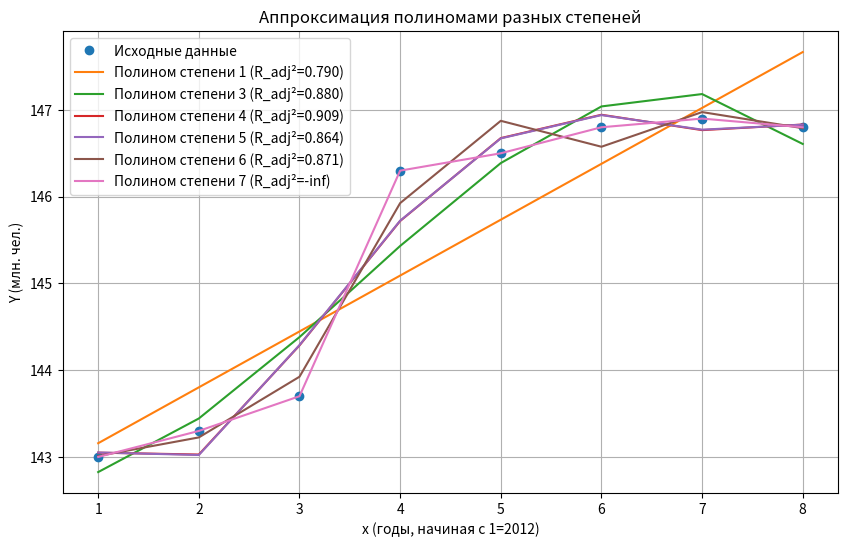

Here is the Python script that generated this plot:
import numpy as np
import matplotlib.pyplot as plt

# Исходные данные (вариант 19)
x = np.array([1, 2, 3, 4, 5, 6, 7, 8])
y = np.array([143.0, 143.3, 143.7, 146.3, 146.5, 146.8, 146.9, 146.8])
n = len(y)

# Функция для расчета R²
def calculate_r2(y_true, y_pred):
    sse = np.sum((y_true - y_pred) ** 2)
    sst = np.sum((y_true - np.mean(y_true)) ** 2)
    r2 = 1 - sse / sst if sst != 0 else 0
    return r2

# Функция для расчета R_adj² (k — число параметров)
def calculate_adj_r2(y_true, y_pred, n, k):
    r2 = calculate_r2(y_true, y_pred)
    adj_r2 = 1 - (1 - r2) * (n - 1) / (n - k) if (n - k) > 0 else -np.inf
    return adj_r2

# a. Самостоятельная реализация МНК для полинома 2-й степени
X = np.vstack([x**2, x, np.ones(n)]).T
coef1 = np.linalg.lstsq(X, y, rcond=None)[0]
a2, a1, a0 = coef1
y_pred1 = a2 * x**2 + a1 * x + a0
r2_1 = calculate_r2(y, y_pred1)
adj_r2_1 = calculate_adj_r2(y, y_pred1, n, 3)  # k=3 (a0, a1, a2)

# Прогноз для x=9 (2020 год) по модели f1(x)
y_pred1_x9 = a2 * (9**2) + a1 * 9 + a0

# b. Встроенная реализация для полиномов степени p ≠ 2
degrees = [1, 3, 4, 5, 6, 7]
adj_r2_list = []
best_p = None
best_adj_r2 = -np.inf
best_coef = None
best_y_pred = None
plt.figure(figsize=(10, 6))
plt.plot(x, y, 'o', label='Исходные данные')
for p in degrees:
    coef = np.polyfit(x, y, p)
    y_pred = np.polyval(coef, x)
    r2 = calculate_r2(y, y_pred)
    adj_r2 = calculate_adj_r2(y, y_pred, n, p + 1)  # k = p + 1
    adj_r2_list.append((p, adj_r2))
    plt.plot(x, y_pred, label=f'Полином степени {p} (R_adj²={adj_r2:.3f})')
    if adj_r2 > best_adj_r2:
        best_adj_r2 = adj_r2
        best_p = p
        best_coef = coef
        best_y_pred = y_pred
plt.legend()
plt.title('Аппроксимация полиномами разных степеней')
plt.xlabel('x (годы, начиная с 1=2012)')
plt.ylabel('Y (млн. чел.)')
plt.grid(True)
plt.show()

# Прогноз для x=9 (2020 год) по модели f2(x)
y_pred2_x9 = np.polyval(best_coef, 9)

# c. Аппроксимация моделью f3(x) = ∛(x + 1) + 1
y_pred3 = (x + 1) ** (1/3) + 1
r2_3 = calculate_r2(y, y_pred3)
adj_r2_3 = calculate_adj_r2(y, y_pred3, n, 0)  # k=0 (фиксированная модель)
print("=== Результаты аппроксимации моделью f3(x) ===")
print(f"Предсказанные значения y_pred3: {y_pred3}")
print(f"Коэффициент детерминации R²: {r2_3:.6f}")
print(f"Скорректированный R_adj²: {adj_r2_3:.6f}")

# Прогноз для x=9 (2020 год) по модели f3(x)
y_pred3_x9 = (9 + 1) ** (1/3) + 1

# d. Сравнение по R_adj²
adj_r2_f1 = adj_r2_1
adj_r2_f2 = best_adj_r2
adj_r2_f3 = adj_r2_3
print("\n=== Сравнение моделей по R_adj² ===")
print(f"Модель f1(x) (полином 2-й степени): R_adj² = {adj_r2_f1:.6f}")
print(f"Модель f2(x) (лучший полином степени {best_p}): R_adj² = {adj_r2_f2:.6f}")
print(f"Модель f3(x) (∛(x + 1) + 1): R_adj² = {adj_r2_f3:.6f}")

# Прогноз на 2020 год (x=9)
print("\n=== Прогноз на 2020 год (x=9) ===")
print(f"Модель f1(x): {y_pred1_x9:.3f} млн чел.")
print(f"Модель f2(x) (степень {best_p}): {y_pred2_x9:.3f} млн чел.")
print(f"Модель f3(x): {y_pred3_x9:.3f} млн чел.")
